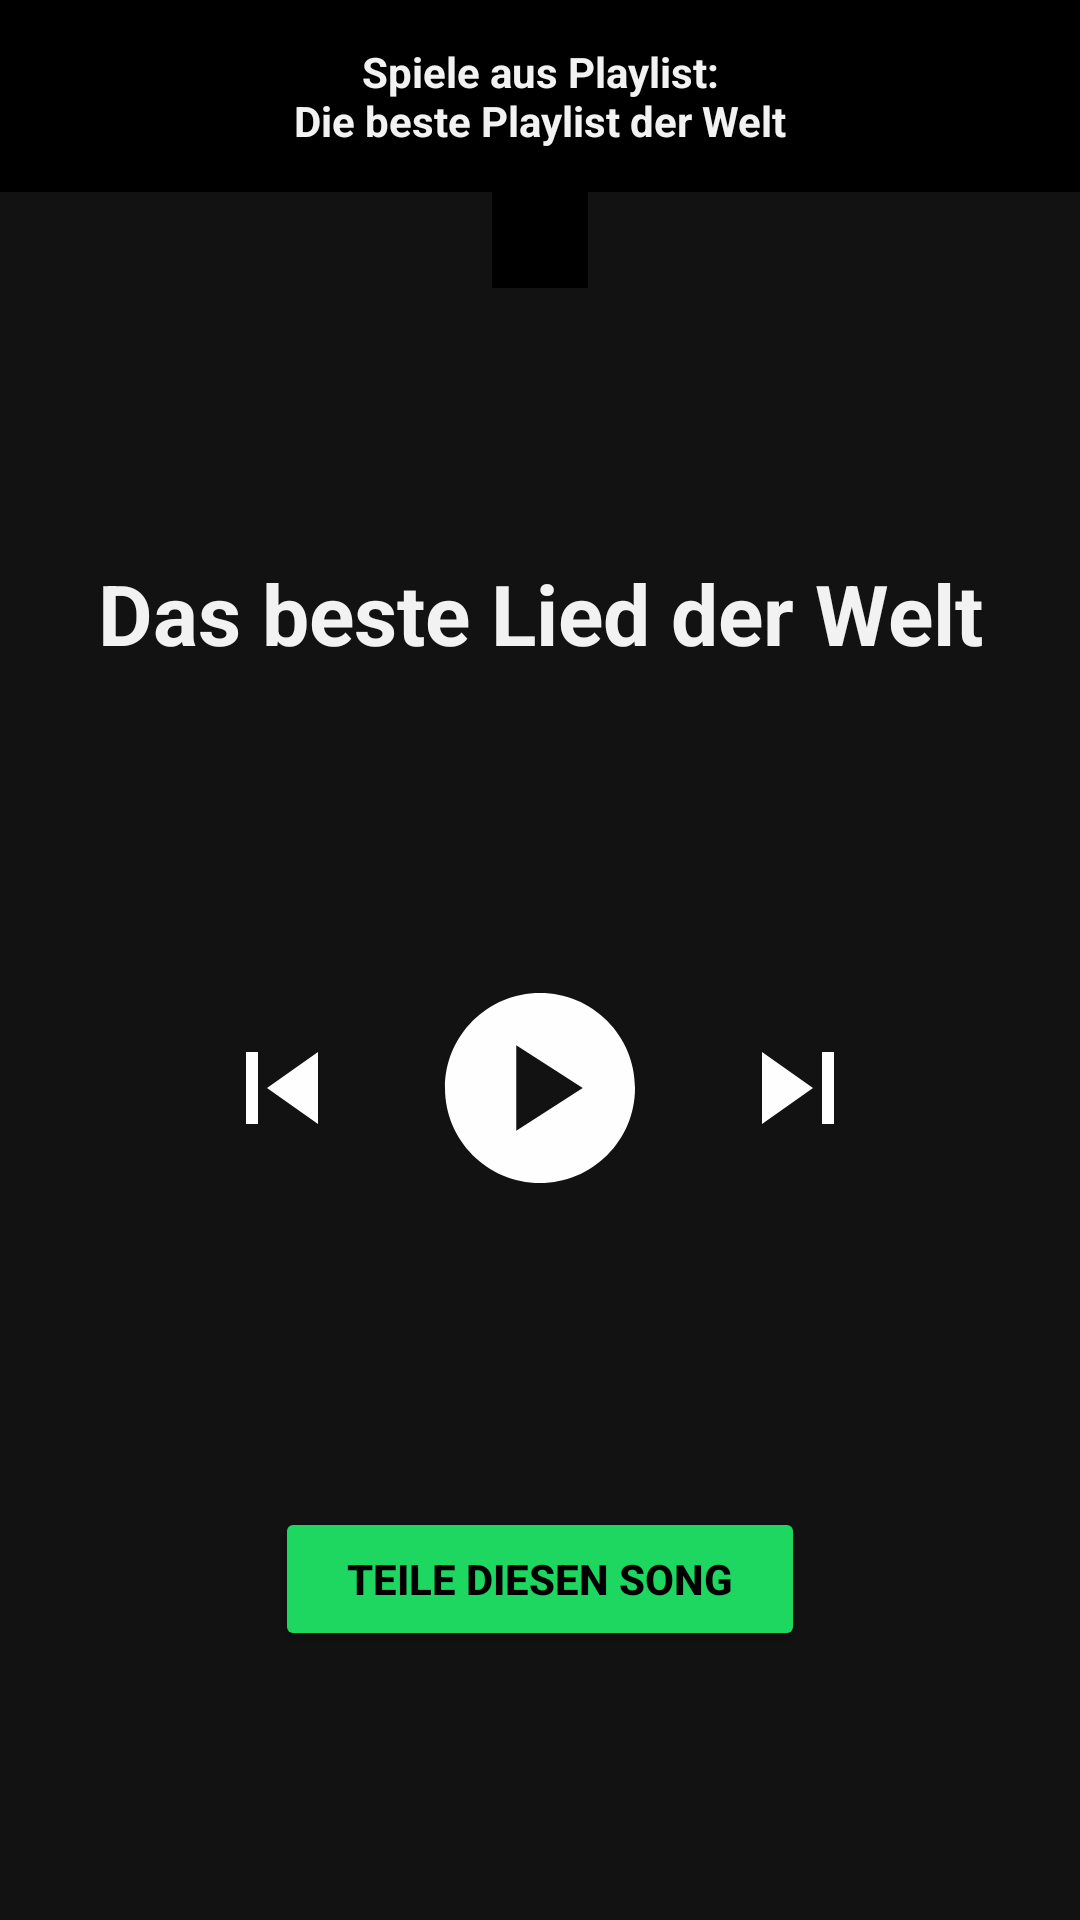

Produce the Android XML layout that renders to this screen, including the resource entries it uses.
<!-- AndroidManifest.xml: application theme Theme.musikApp -->
<!-- res/layout/detail_activity.xml -->
<?xml version="1.0" encoding="utf-8"?>
<layout xmlns:android="http://schemas.android.com/apk/res/android"
    xmlns:app="http://schemas.android.com/apk/res-auto"
    xmlns:tools="http://schemas.android.com/tools">

    <androidx.constraintlayout.widget.ConstraintLayout
        android:layout_width="match_parent"
        android:layout_height="match_parent"
        android:background="?attr/colorPrimaryVariant">

        <androidx.appcompat.widget.Toolbar
            android:id="@+id/toolbar2"
            android:layout_width="match_parent"
            android:layout_height="64dp"
            android:background="?attr/colorPrimary"
            android:minHeight="?attr/actionBarSize"
            android:theme="?attr/actionBarTheme"
            app:layout_constraintEnd_toEndOf="parent"
            app:layout_constraintHorizontal_bias="0.5"
            app:layout_constraintStart_toStartOf="parent"
            app:layout_constraintTop_toTopOf="parent">

            <TextView
                android:id="@+id/tv_toolbarDetail"
                android:layout_width="wrap_content"
                android:layout_height="wrap_content"
                android:layout_gravity="center"
                android:text="@string/play_from_playlist"
                android:textAlignment="center"
                android:textColor="?attr/colorOnPrimary"
                android:textStyle="bold"
                tools:layout_editor_absoluteX="122dp"
                tools:layout_editor_absoluteY="14dp" />
        </androidx.appcompat.widget.Toolbar>

        <ImageView
            android:id="@+id/iv_coverDetail"
            android:layout_width="wrap_content"
            android:layout_height="wrap_content"
            android:adjustViewBounds="true"
            android:background="?attr/colorPrimary"
            android:contentDescription="@string/cover"
            android:padding="16dp"
            app:layout_constraintEnd_toEndOf="parent"
            app:layout_constraintHorizontal_bias="0.5"
            app:layout_constraintStart_toStartOf="parent"
            app:layout_constraintTop_toBottomOf="@+id/toolbar2"
            app:srcCompat="@drawable/cover_1" />

        <TextView
            android:id="@+id/tv_titleDetail"
            android:layout_width="wrap_content"
            android:layout_height="wrap_content"
            android:text="Das beste Lied der Welt"
            android:textColor="?attr/colorOnPrimary"
            android:textSize="28sp"
            android:textStyle="bold"
            app:layout_constraintBottom_toTopOf="@+id/imageButton"
            app:layout_constraintEnd_toEndOf="parent"
            app:layout_constraintHorizontal_bias="0.5"
            app:layout_constraintStart_toStartOf="parent"
            app:layout_constraintTop_toBottomOf="@+id/iv_coverDetail"
            tools:ignore="HardcodedText" />

        <Button
            android:id="@+id/btn_share"
            android:layout_width="wrap_content"
            android:layout_height="wrap_content"
            android:backgroundTint="?attr/colorSecondary"
            android:paddingHorizontal="24dp"
            android:paddingVertical="13dp"
            android:text="@string/share_btn"
            android:textColor="?attr/colorOnSecondary"
            android:textSize="14sp"
            android:textStyle="bold"
            app:layout_constraintBottom_toBottomOf="parent"
            app:layout_constraintEnd_toEndOf="parent"
            app:layout_constraintHorizontal_bias="0.5"
            app:layout_constraintStart_toStartOf="parent"
            app:layout_constraintTop_toBottomOf="@+id/imageButton" />

        <ImageButton
            android:id="@+id/imageButton"
            android:layout_width="100dp"
            android:layout_height="100dp"
            android:backgroundTint="@color/SI_transparent"
            android:scaleType="fitCenter"
            app:layout_constraintBottom_toTopOf="@+id/btn_share"
            app:layout_constraintEnd_toEndOf="parent"
            app:layout_constraintHorizontal_bias="0.5"
            app:layout_constraintStart_toStartOf="parent"
            app:layout_constraintTop_toBottomOf="@+id/tv_titleDetail"
            app:srcCompat="@drawable/ic_play"
            android:contentDescription="@string/play" />

        <ImageButton
            android:id="@+id/ib_next"
            android:layout_width="wrap_content"
            android:layout_height="wrap_content"
            android:backgroundTint="@color/SI_transparent"
            app:layout_constraintBottom_toBottomOf="@+id/imageButton"
            app:layout_constraintStart_toEndOf="@+id/imageButton"
            app:layout_constraintTop_toTopOf="@+id/imageButton"
            app:srcCompat="@drawable/ic_next"
            android:contentDescription="@string/next" />

        <ImageButton
            android:id="@+id/ib_previous"
            android:layout_width="wrap_content"
            android:layout_height="wrap_content"
            android:backgroundTint="@color/SI_transparent"
            app:layout_constraintBottom_toBottomOf="@+id/imageButton"
            app:layout_constraintEnd_toStartOf="@+id/imageButton"
            app:layout_constraintTop_toTopOf="@+id/imageButton"
            app:srcCompat="@drawable/ic_previous"
            android:contentDescription="@string/previous" />

    </androidx.constraintlayout.widget.ConstraintLayout>
</layout>
<!-- resources referenced by this layout -->
<resources>
  <color name="SI_transparent">#00000000</color>
  <!-- drawable ic_next (drawable) -->
  <vector android:height="48dp" android:tint="#FEFEFE"
      android:viewportHeight="24" android:viewportWidth="24"
      android:width="48dp" xmlns:android="http://schemas.android.com/apk/res/android">
      <path android:fillColor="@android:color/white" android:pathData="M6,18l8.5,-6L6,6v12zM16,6v12h2V6h-2z"/>
  </vector>
  <!-- drawable ic_play (drawable) -->
  <vector android:height="48dp" android:tint="#FEFEFE"
      android:viewportHeight="24" android:viewportWidth="24"
      android:width="48dp" xmlns:android="http://schemas.android.com/apk/res/android">
      <path android:fillColor="@android:color/white" android:pathData="M12,2C6.48,2 2,6.48 2,12s4.48,10 10,10s10,-4.48 10,-10S17.52,2 12,2zM9.5,16.5v-9l7,4.5L9.5,16.5z"/>
  </vector>
  <!-- drawable ic_previous (drawable) -->
  <vector android:height="48dp" android:tint="#FEFEFE"
      android:viewportHeight="24" android:viewportWidth="24"
      android:width="48dp" xmlns:android="http://schemas.android.com/apk/res/android">
      <path android:fillColor="@android:color/white" android:pathData="M6,6h2v12L6,18zM9.5,12l8.5,6L18,6z"/>
  </vector>
  <string name="cover">Cover</string>
  <string name="next">Nächster Song</string>
  <string name="play">play</string>
  <string name="play_from_playlist">Spiele aus Playlist:\nDie beste Playlist der Welt</string>
  <string name="previous">Vorheriger Song</string>
  <string name="share_btn">Teile diesen Song</string>
  <style name="Theme.musikApp" parent="Theme.MaterialComponents.DayNight.NoActionBar">
          
          <item name="colorPrimary">@color/SI_black</item>
          <item name="colorPrimaryVariant">@color/backgroundD1</item>
          <item name="colorOnPrimary">@color/colorOnPrimary</item>
          
          <item name="colorSecondary">@color/colorSecondary</item>
          <item name="colorSecondaryVariant">@color/backgroundD2</item>
          <item name="colorOnSecondary">@color/colorOnSecondary</item>
          
          <item name="android:statusBarColor" tools:targetApi="l">?attr/colorPrimary</item>
          
      </style>
  <color name="SI_black">#FF000000</color>
  <color name="backgroundD1">#FF121212</color>
  <color name="colorOnPrimary">#FFF2F2F2</color>
  <color name="colorSecondary">#1ED760</color>
  <color name="backgroundD2">#FF1D1D1D</color>
  <color name="colorOnSecondary">#FF000000</color>
</resources>
